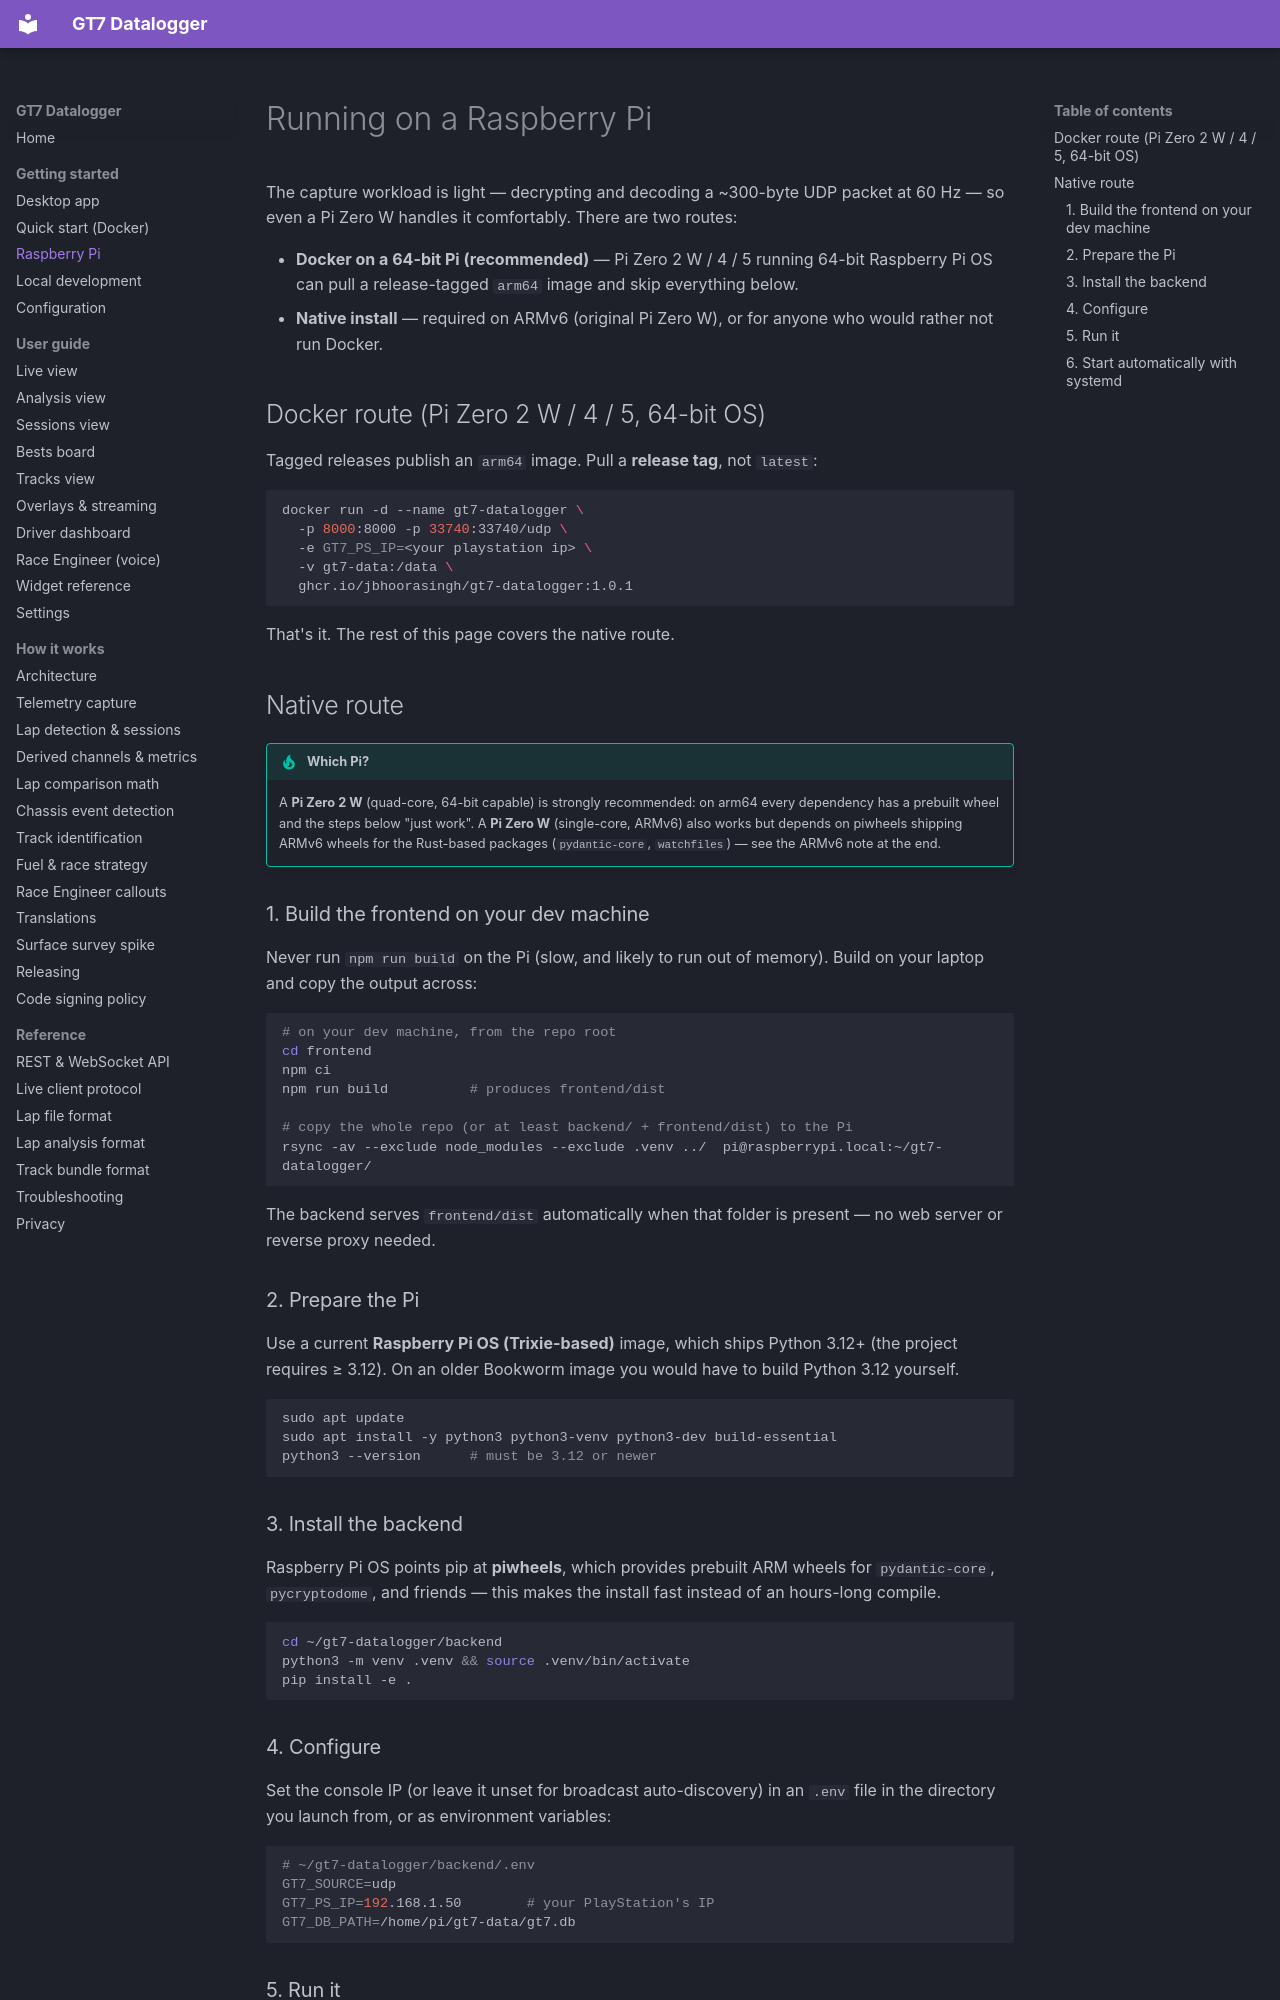

repository: jbhoorasingh/gt7-datalogger · page: getting-started/raspberry-pi/index.html · generator: mkdocs

# Running on a Raspberry Pi

The capture workload is light — decrypting and decoding a ~300-byte UDP packet at 60 Hz —
so even a Pi Zero W handles it comfortably. There are two routes:

- **Docker on a 64-bit Pi (recommended)** — Pi Zero 2 W / 4 / 5 running 64-bit
  Raspberry Pi OS can pull a release-tagged `arm64` image and skip everything below.
- **Native install** — required on ARMv6 (original Pi Zero W), or for anyone who would
  rather not run Docker.

## Docker route (Pi Zero 2 W / 4 / 5, 64-bit OS)

Tagged releases publish an `arm64` image. Pull a **release tag**, not `latest`:

```bash
docker run -d --name gt7-datalogger \
  -p 8000:8000 -p 33740:33740/udp \
  -e GT7_PS_IP=<your playstation ip> \
  -v gt7-data:/data \
  ghcr.io/jbhoorasingh/gt7-datalogger:1.0.1
```

That's it. The rest of this page covers the native route.

## Native route

!!! tip "Which Pi?"
    A **Pi Zero 2 W** (quad-core, 64-bit capable) is strongly recommended: on arm64
    every dependency has a prebuilt wheel and the steps below "just work". A **Pi Zero W**
    (single-core, ARMv6) also works but depends on piwheels shipping ARMv6 wheels for the
    Rust-based packages (`pydantic-core`, `watchfiles`) — see the ARMv6 note at the end.

### 1. Build the frontend on your dev machine

Never run `npm run build` on the Pi (slow, and likely to run out of memory). Build on
your laptop and copy the output across:

```bash
# on your dev machine, from the repo root
cd frontend
npm ci
npm run build          # produces frontend/dist

# copy the whole repo (or at least backend/ + frontend/dist) to the Pi
rsync -av --exclude node_modules --exclude .venv ../  pi@raspberrypi.local:~/gt7-datalogger/
```

The backend serves `frontend/dist` automatically when that folder is present — no web
server or reverse proxy needed.

### 2. Prepare the Pi

Use a current **Raspberry Pi OS (Trixie-based)** image, which ships Python 3.12+ (the
project requires ≥ 3.12). On an older Bookworm image you would have to build Python 3.12
yourself.

```bash
sudo apt update
sudo apt install -y python3 python3-venv python3-dev build-essential
python3 --version      # must be 3.12 or newer
```

### 3. Install the backend

Raspberry Pi OS points pip at **piwheels**, which provides prebuilt ARM wheels for
`pydantic-core`, `pycryptodome`, and friends — this makes the install fast instead of an
hours-long compile.

```bash
cd ~/gt7-datalogger/backend
python3 -m venv .venv && source .venv/bin/activate
pip install -e .
```
